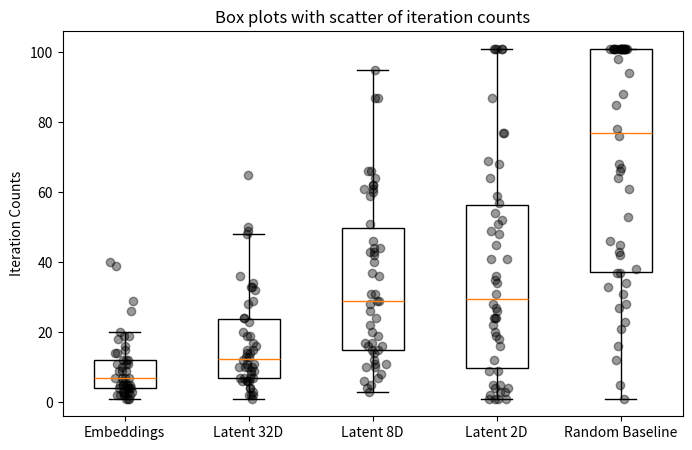

Python code for this plot: (Note: this script raises an exception after producing the figure.)
# iteration_counts_embeddings = [49, 1, 4, 5, 4, 2, 14, 7, 35, 2]
# iteration_counts_8d = [46, 17, 2, 13, 93, 16, 4, 33, 25, 5]
# iteration_counts_2d = [21, 97, 50, 71, 30, 43, 68, 52, 101, 57]
# random_baseline_counts = [101, 101, 101, 101, 94, 33, 101, 67, 68, 101]

# iteration_counts_32d = [33, 7, 32, 8, 14, 22, 20, 9, 11, 5]


# # ada boost

# iteration_counts_embeddings = [6, 13, 8, 1, 8, 2, 13, 1, 5, 3]
# iteration_counts_8d = [1, 15, 31, 33, 10, 49, 17, 23, 31, 37]
# iteration_counts_2d = [1, 1, 1, 20, 17, 1, 5, 1, 43, 6]
# random_baseline_counts = [101, 101, 101, 101, 94, 33, 101, 67, 68, 101]
# iteration_counts_32d = [18, 16, 3, 1, 14, 16, 23, 13, 7, 11]

# ada boost 50
# iteration_counts_embeddings = [6, 13, 8, 1, 8, 2, 13, 1, 5, 3, 1, 3, 1, 1, 2, 1, 15, 1, 5, 3, 3, 15, 22, 6, 2, 2, 1, 5, 11, 3, 1, 13, 6, 6, 2, 8, 2, 1, 20, 4, 1, 3, 12, 10, 4, 11, 1, 1, 1, 6]
# iteration_counts_8d = [1, 15, 31, 33, 10, 49, 17, 23, 31, 37, 1, 17, 1, 20, 1, 17, 29, 53, 41, 11, 6, 23, 30, 20, 34, 34, 34, 1, 27, 27, 2, 34, 61, 63, 14, 9, 1, 32, 37, 1, 14, 27, 26, 41, 7, 35, 1, 1, 1, 19]
# iteration_counts_2d = [1, 1, 1, 20, 17, 1, 5, 1, 43, 6, 1, 23, 1, 21, 1, 19, 1, 1, 15, 1, 31, 9, 24, 55, 3, 1, 12, 44, 1, 2, 1, 6, 6, 1, 18, 1, 1, 41, 11, 18, 40, 21, 53, 1, 1, 3, 29, 9, 1, 4]
# random_baseline_counts = [101, 101, 101, 101, 94, 33, 101, 67, 68, 101, 38, 85, 46, 42, 101, 78, 45, 101, 23, 101, 21, 101, 16, 34, 101, 61, 98, 101, 66, 1, 37, 31, 101, 101, 5, 88, 53, 64, 27, 101, 28, 43, 101, 101, 76, 37, 101, 101, 101, 12]
# iteration_counts_32d = [18, 16, 3, 1, 14, 16, 23, 13, 7, 11, 21, 6, 5, 6, 15, 12, 6, 20, 3, 8, 28, 15, 1, 2, 21, 13, 1, 13, 10, 1, 2, 17, 33, 4, 36, 1, 6, 1, 16, 14, 5, 18, 34, 14, 20, 3, 1, 6, 6, 1]

# rf 50, 20 classifiers

iteration_counts_embeddings =[39, 6, 19, 3, 7, 4, 1, 2, 5, 2, 3, 14, 19, 40, 5, 7, 11, 4, 9, 12, 11, 26, 12, 29, 5, 5, 5, 5, 15, 3, 2, 7, 2, 9, 11, 10, 20, 4, 3, 2, 16, 4, 9, 18, 4, 7, 1, 14, 1, 12]
iteration_counts_8d = [10, 10, 36, 14, 37, 87, 24, 6, 64, 16, 66, 15, 15, 4, 44, 11, 31, 61, 7, 19, 62, 3, 29, 87, 17, 60, 20, 95, 42, 62, 16, 28, 5, 12, 17, 22, 46, 26, 66, 11, 61, 31, 44, 8, 51, 29, 43, 59, 40, 43]
iteration_counts_2d = [54, 68, 24, 49, 9, 101, 22, 41, 1, 77, 34, 31, 26, 87, 28, 24, 48, 1, 101, 69, 5, 101, 4, 57, 35, 41, 2, 101, 51, 27, 36, 77, 9, 64, 12, 1, 3, 1, 18, 16, 3, 4, 52, 19, 45, 20, 59, 101, 24, 5]
random_baseline_counts = [101, 101, 101, 101, 94, 33, 101, 67, 68, 101, 38, 85, 46, 42, 101, 78, 45, 101, 23, 101, 21, 101, 16, 34, 101, 61, 98, 101, 66, 1, 37, 31, 101, 101, 5, 88, 53, 64, 27, 101, 28, 43, 101, 101, 76, 37, 101, 101, 101, 12]
iteration_counts_32d = [34, 10, 20, 33, 17, 32, 10, 4, 49, 28, 19, 2, 12, 9, 2, 13, 13, 7, 11, 6, 9, 24, 10, 3, 11, 23, 1, 4, 33, 14, 24, 29, 65, 50, 7, 6, 7, 7, 6, 16, 19, 8, 2, 10, 15, 36, 48, 14, 6, 15]

import matplotlib.pyplot as plt
import numpy as np
data = {
    'Embeddings': iteration_counts_embeddings,
    'Latent 32D': iteration_counts_32d,
    'Latent 8D': iteration_counts_8d,
    'Latent 2D': iteration_counts_2d,
    'Random Baseline': random_baseline_counts
}

fig, ax = plt.subplots(figsize=(8, 5))  # Increase the width of the figure
boxprops = dict(facecolor='none', color='black')
ax.boxplot(data.values(), patch_artist=True, boxprops=boxprops, showfliers=False)
ax.set_xticklabels(data.keys())

for i, key in enumerate(data.keys()):
    y = data[key]
    x = np.random.normal(i + 1, 0.04, size=len(y))
    ax.scatter(x, y, alpha=0.4, color='black')

plt.ylabel('Iteration Counts')
plt.title('Box plots with scatter of iteration counts')
plt.savefig('project/figures/boxplot_50_rf.png')